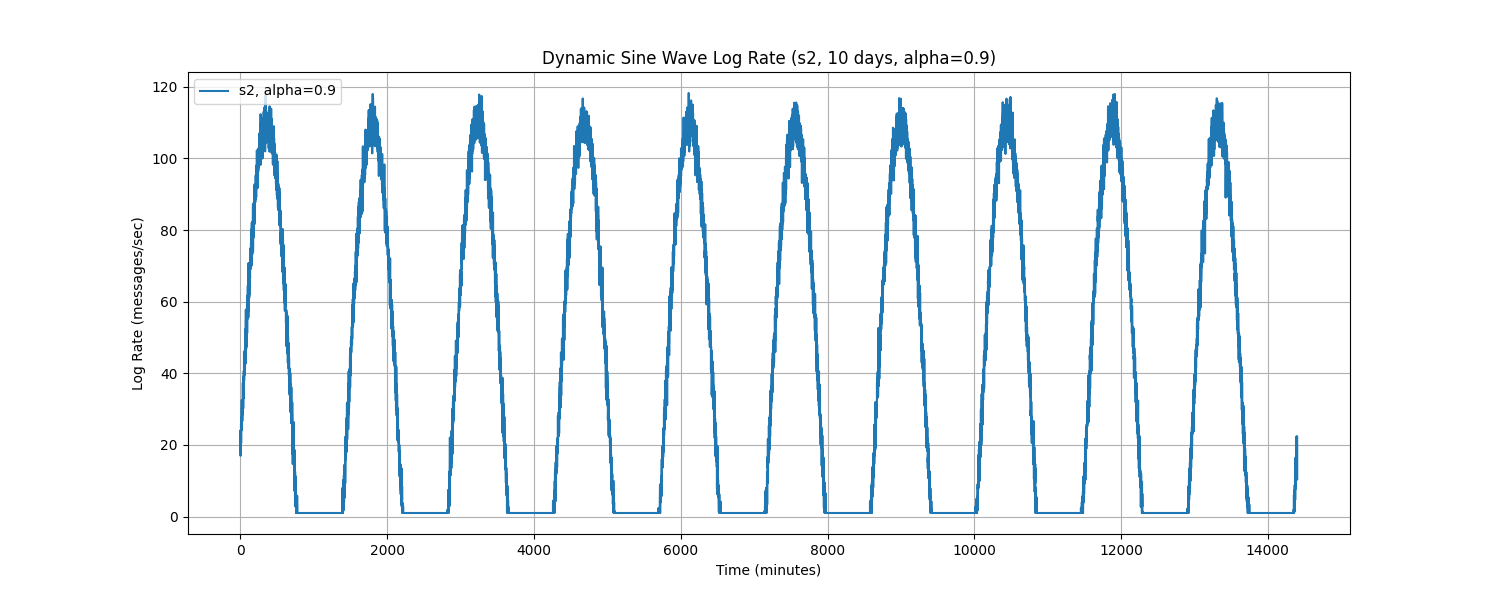

Values plotted in this chart, from the file beside it:
Time, log_rate_msg_per_sec
0.0, 22.39
1.0, 18.61
2.0, 22.41
3.0, 16.97
4.0, 24.11
5.0, 22.81
6.0, 24.16
7.0, 20.05
8.0, 20.31
9.0, 25.87
10.0, 22.31
11.0, 20.52
12.0, 25.14
13.0, 27.81
14.0, 27.07
15.0, 25.25
16.0, 26.06
17.0, 26.8
18.0, 24.09
19.0, 32.51
20.0, 25.9
21.0, 27.69
22.0, 30.36
23.0, 26.52
24.0, 30.05
25.0, 31.78
26.0, 26.67
27.0, 30.73
28.0, 29.63
29.0, 32.22
30.0, 30.66
31.0, 28.46
32.0, 32.42
33.0, 34.02
34.0, 37.33
35.0, 35.71
36.0, 31
37.0, 33.28
38.0, 33.38
39.0, 30.12
40.0, 37.33
41.0, 33.59
42.0, 32.97
43.0, 36.32
44.0, 39.17
45.0, 34.84
46.0, 34.2
47.0, 40.65
48.0, 35.5
49.0, 35.75
50.0, 45.96
51.0, 38.69
52.0, 37.97
53.0, 45.61
54.0, 43.21
55.0, 42.63
56.0, 40.15
57.0, 40.35
58.0, 39.62
59.0, 39.55
... 14,340 more rows
